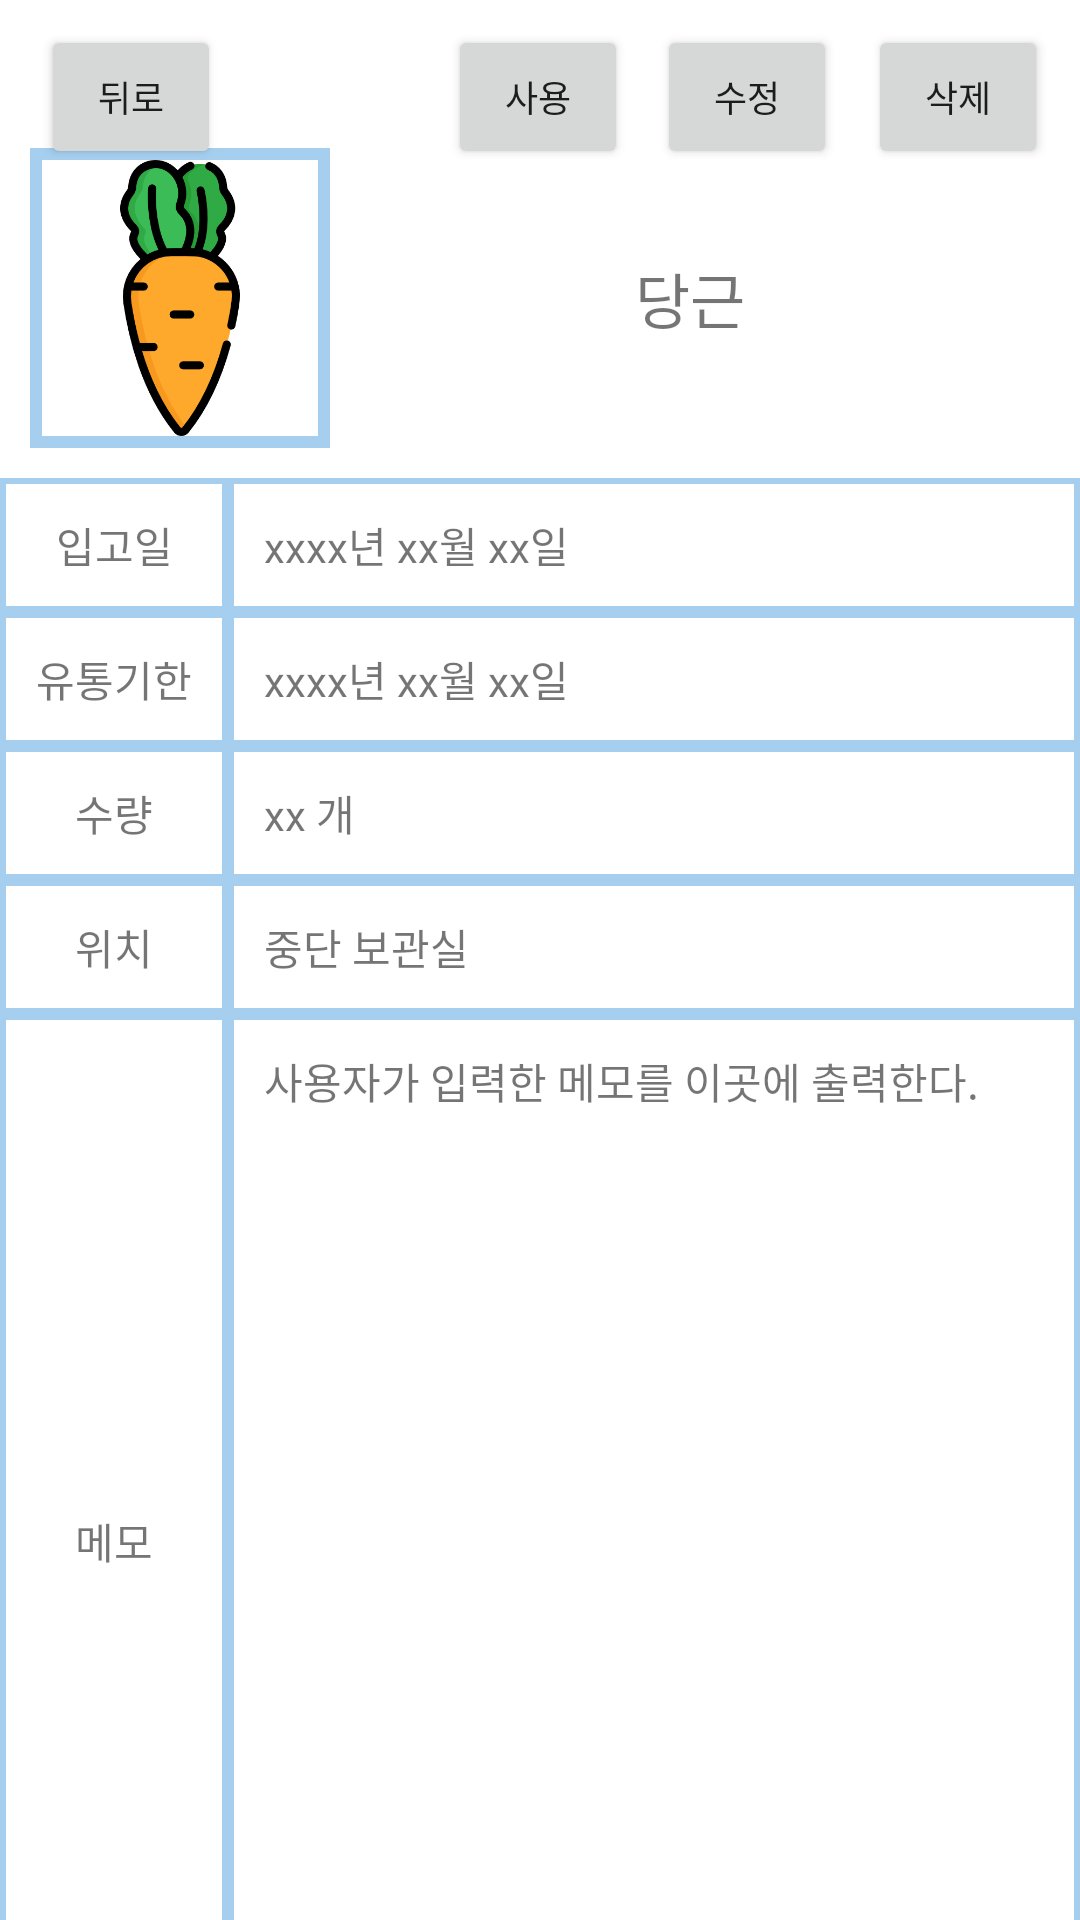

Here is an Android app screen rendered from its layout file. Give the layout XML and the strings, colors and styles it references.
<!-- AndroidManifest.xml: application theme Theme.Smart_Refrigerator_Application -->
<!-- res/layout/activity_fooddetail.xml -->
<?xml version="1.0" encoding="utf-8"?>

<androidx.constraintlayout.widget.ConstraintLayout xmlns:android="http://schemas.android.com/apk/res/android"
    xmlns:app="http://schemas.android.com/apk/res-auto"
    xmlns:tools="http://schemas.android.com/tools"
    android:layout_width="match_parent"
    android:layout_height="match_parent">

    <Button
        android:id="@+id/btnFoodDetailReturn"
        android:layout_width="60dp"
        android:layout_height="48dp"
        android:text="뒤로"
        android:textSize="12sp"
        app:layout_constraintBottom_toBottomOf="parent"
        app:layout_constraintEnd_toEndOf="parent"
        app:layout_constraintHorizontal_bias="0.046"
        app:layout_constraintStart_toStartOf="parent"
        app:layout_constraintTop_toTopOf="parent"
        app:layout_constraintVertical_bias="0.014" />

    <Button
        android:id="@+id/btnFoodDetailDelete"
        android:layout_width="60dp"
        android:layout_height="48dp"
        android:text="@string/delete_button"
        android:textSize="12sp"
        app:layout_constraintBottom_toBottomOf="parent"
        app:layout_constraintEnd_toEndOf="parent"
        app:layout_constraintHorizontal_bias="0.953"
        app:layout_constraintStart_toEndOf="@+id/btnFoodDetailReturn"
        app:layout_constraintTop_toTopOf="parent"
        app:layout_constraintVertical_bias="0.014" />

    <Button
        android:id="@+id/btnFoodDetailModify"
        android:layout_width="60dp"
        android:layout_height="48dp"
        android:text="@string/modify_button"
        android:textSize="12sp"
        app:layout_constraintBottom_toBottomOf="parent"
        app:layout_constraintEnd_toStartOf="@+id/btnFoodDetailDelete"
        app:layout_constraintHorizontal_bias="0.934"
        app:layout_constraintStart_toEndOf="@+id/btnFoodDetailReturn"
        app:layout_constraintTop_toTopOf="parent"
        app:layout_constraintVertical_bias="0.014" />

    <Button
        android:id="@+id/btnFoodDetailUse"
        android:layout_width="60dp"
        android:layout_height="48dp"
        android:text="@string/use_button"
        android:textSize="12sp"
        app:layout_constraintBottom_toBottomOf="parent"
        app:layout_constraintEnd_toEndOf="parent"
        app:layout_constraintHorizontal_bias="0.498"
        app:layout_constraintStart_toStartOf="parent"
        app:layout_constraintTop_toTopOf="parent"
        app:layout_constraintVertical_bias="0.014" />

    <LinearLayout
        android:id="@+id/linearLayout"
        android:layout_width="match_parent"
        android:layout_height="wrap_content"
        android:layout_marginTop="32dp"
        android:orientation="horizontal"
        android:padding="10dp"
        app:layout_constraintBottom_toTopOf="@+id/tableLayout"
        app:layout_constraintEnd_toEndOf="parent"
        app:layout_constraintHorizontal_bias="0.0"
        app:layout_constraintStart_toStartOf="parent"
        app:layout_constraintTop_toBottomOf="@+id/btnFoodDetailUse"
        app:layout_constraintVertical_bias="1.0">

        <ImageView
            android:id="@+id/imageView"
            android:layout_width="100dp"
            android:layout_height="100dp"
            android:background="#A6CFEF"
            android:padding="4dp"
            app:srcCompat="@drawable/sample_food_image_background" />

        <TextView
            android:id="@+id/tvFoodname"
            android:layout_width="match_parent"
            android:layout_height="match_parent"
            android:layout_margin="5dp"
            android:gravity="center"
            android:padding="10dp"
            android:text="당근"
            android:textSize="20sp" />
    </LinearLayout>

    <TableLayout
        android:id="@+id/tableLayout"
        android:layout_width="match_parent"
        android:layout_height="530dp"
        android:background="#A6CFEF"
        android:stretchColumns="1"
        app:layout_constraintBottom_toBottomOf="parent"
        app:layout_constraintEnd_toEndOf="parent"
        app:layout_constraintHorizontal_bias="0.0"
        app:layout_constraintStart_toStartOf="parent"
        app:layout_constraintTop_toBottomOf="@+id/linearLayout">
        
        <TableRow
            android:layout_width="match_parent"
            android:layout_height="match_parent"
            android:layout_weight="0">

            <TextView
                android:id="@+id/textView23"
                android:layout_width="wrap_content"
                android:layout_height="wrap_content"
                android:layout_margin="2dp"
                android:background="#FFFFFF"
                android:gravity="center"
                android:padding="10dp"
                android:text="@string/food_detail_category1" />

            <TextView
                android:id="@+id/tvFoodWarehousing"
                android:layout_width="match_parent"
                android:layout_margin="2dp"
                android:background="#FFFFFF"
                android:padding="10dp"
                android:text="xxxx년 xx월 xx일" />
        </TableRow>

        <TableRow
            android:layout_width="match_parent"
            android:layout_height="match_parent"
            android:layout_weight="0">

            <TextView
                android:id="@+id/textView25"
                android:layout_width="wrap_content"
                android:layout_height="wrap_content"
                android:layout_margin="2dp"
                android:background="#FFFFFF"
                android:gravity="center"
                android:padding="10dp"
                android:text="@string/food_detail_category2" />

            <TextView
                android:id="@+id/tvFoodExpirationDate"
                android:layout_width="match_parent"
                android:layout_height="wrap_content"
                android:layout_margin="2dp"
                android:background="#FFFFFF"
                android:padding="10dp"
                android:text="xxxx년 xx월 xx일" />
        </TableRow>

        <TableRow
            android:layout_width="match_parent"
            android:layout_height="match_parent"
            android:layout_weight="0">

            <TextView
                android:id="@+id/textView27"
                android:layout_width="wrap_content"
                android:layout_height="wrap_content"
                android:layout_margin="2dp"
                android:background="#FFFFFF"
                android:gravity="center"
                android:padding="10dp"
                android:text="@string/food_detail_category3" />

            <TextView
                android:id="@+id/tvFoodCount"
                android:layout_width="match_parent"
                android:layout_height="wrap_content"
                android:layout_margin="2dp"
                android:background="#FFFFFF"
                android:padding="10dp"
                android:text="xx 개" />
        </TableRow>

        <TableRow
            android:layout_width="match_parent"
            android:layout_height="match_parent"
            android:layout_weight="0">

            <TextView
                android:id="@+id/textView28"
                android:layout_width="wrap_content"
                android:layout_height="wrap_content"
                android:layout_margin="2dp"
                android:background="#FFFFFF"
                android:gravity="center"
                android:padding="10dp"
                android:text="@string/food_detail_category4" />

            <TextView
                android:id="@+id/tvFoodPosition"
                android:layout_width="match_parent"
                android:layout_height="wrap_content"
                android:layout_margin="2dp"
                android:background="#FFFFFF"
                android:padding="10dp"
                android:text="중단 보관실" />

        </TableRow>

        <TableRow
            android:layout_width="match_parent"
            android:layout_height="match_parent"
            android:layout_weight="8">

            <LinearLayout
                android:layout_width="match_parent"
                android:layout_height="match_parent"
                android:orientation="vertical">

                <TextView
                    android:id="@+id/textView33"
                    android:layout_width="match_parent"
                    android:layout_height="match_parent"
                    android:layout_margin="2dp"
                    android:background="#FFFFFF"
                    android:gravity="center"
                    android:padding="10dp"
                    android:text="@string/food_detail_category5" />
            </LinearLayout>

            <LinearLayout
                android:layout_width="match_parent"
                android:layout_height="match_parent"
                android:orientation="vertical">

                <TextView
                    android:id="@+id/tvFoodNote"
                    android:layout_width="match_parent"
                    android:layout_height="match_parent"
                    android:layout_margin="2dp"
                    android:background="#FFFFFF"
                    android:padding="10dp"
                    android:text="사용자가 입력한 메모를 이곳에 출력한다." />
            </LinearLayout>
        </TableRow>
    </TableLayout>

</androidx.constraintlayout.widget.ConstraintLayout>
<!-- resources referenced by this layout -->
<resources>
  <!-- drawable sample_food_image_background: png bitmap (drawable, 28288 bytes) -->
  <string name="delete_button">삭제</string>
  <string name="food_detail_category1">입고일</string>
  <string name="food_detail_category2">유통기한</string>
  <string name="food_detail_category3">수량</string>
  <string name="food_detail_category4">위치</string>
  <string name="food_detail_category5">메모</string>
  <string name="modify_button">수정</string>
  <string name="use_button">사용</string>
  <style name="Theme.Smart_Refrigerator_Application" parent="Theme.MaterialComponents.DayNight.DarkActionBar">
          
          <item name="colorPrimary">@color/purple_500</item>
          <item name="colorPrimaryVariant">@color/purple_700</item>
          <item name="colorOnPrimary">@color/white</item>
          
          <item name="colorSecondary">@color/teal_200</item>
          <item name="colorSecondaryVariant">@color/teal_700</item>
          <item name="colorOnSecondary">@color/black</item>
          
          <item name="android:statusBarColor" tools:targetApi="l">?attr/colorPrimaryVariant</item>
          
          
          <item name="windowActionBar">false</item>
          <item name="windowNoTitle">true</item>
      </style>
  <!-- not gathered from this repository: default colours our renderer supplied (Android Studio template values) -->
  <color name="purple_500">#FF6200EE</color>
  <color name="purple_700">#FF3700B3</color>
  <color name="teal_200">#FF03DAC5</color>
  <color name="teal_700">#FF018786</color>
  <color name="black">#FF000000</color>
  <color name="white">#FFFFFFFF</color>
</resources>
